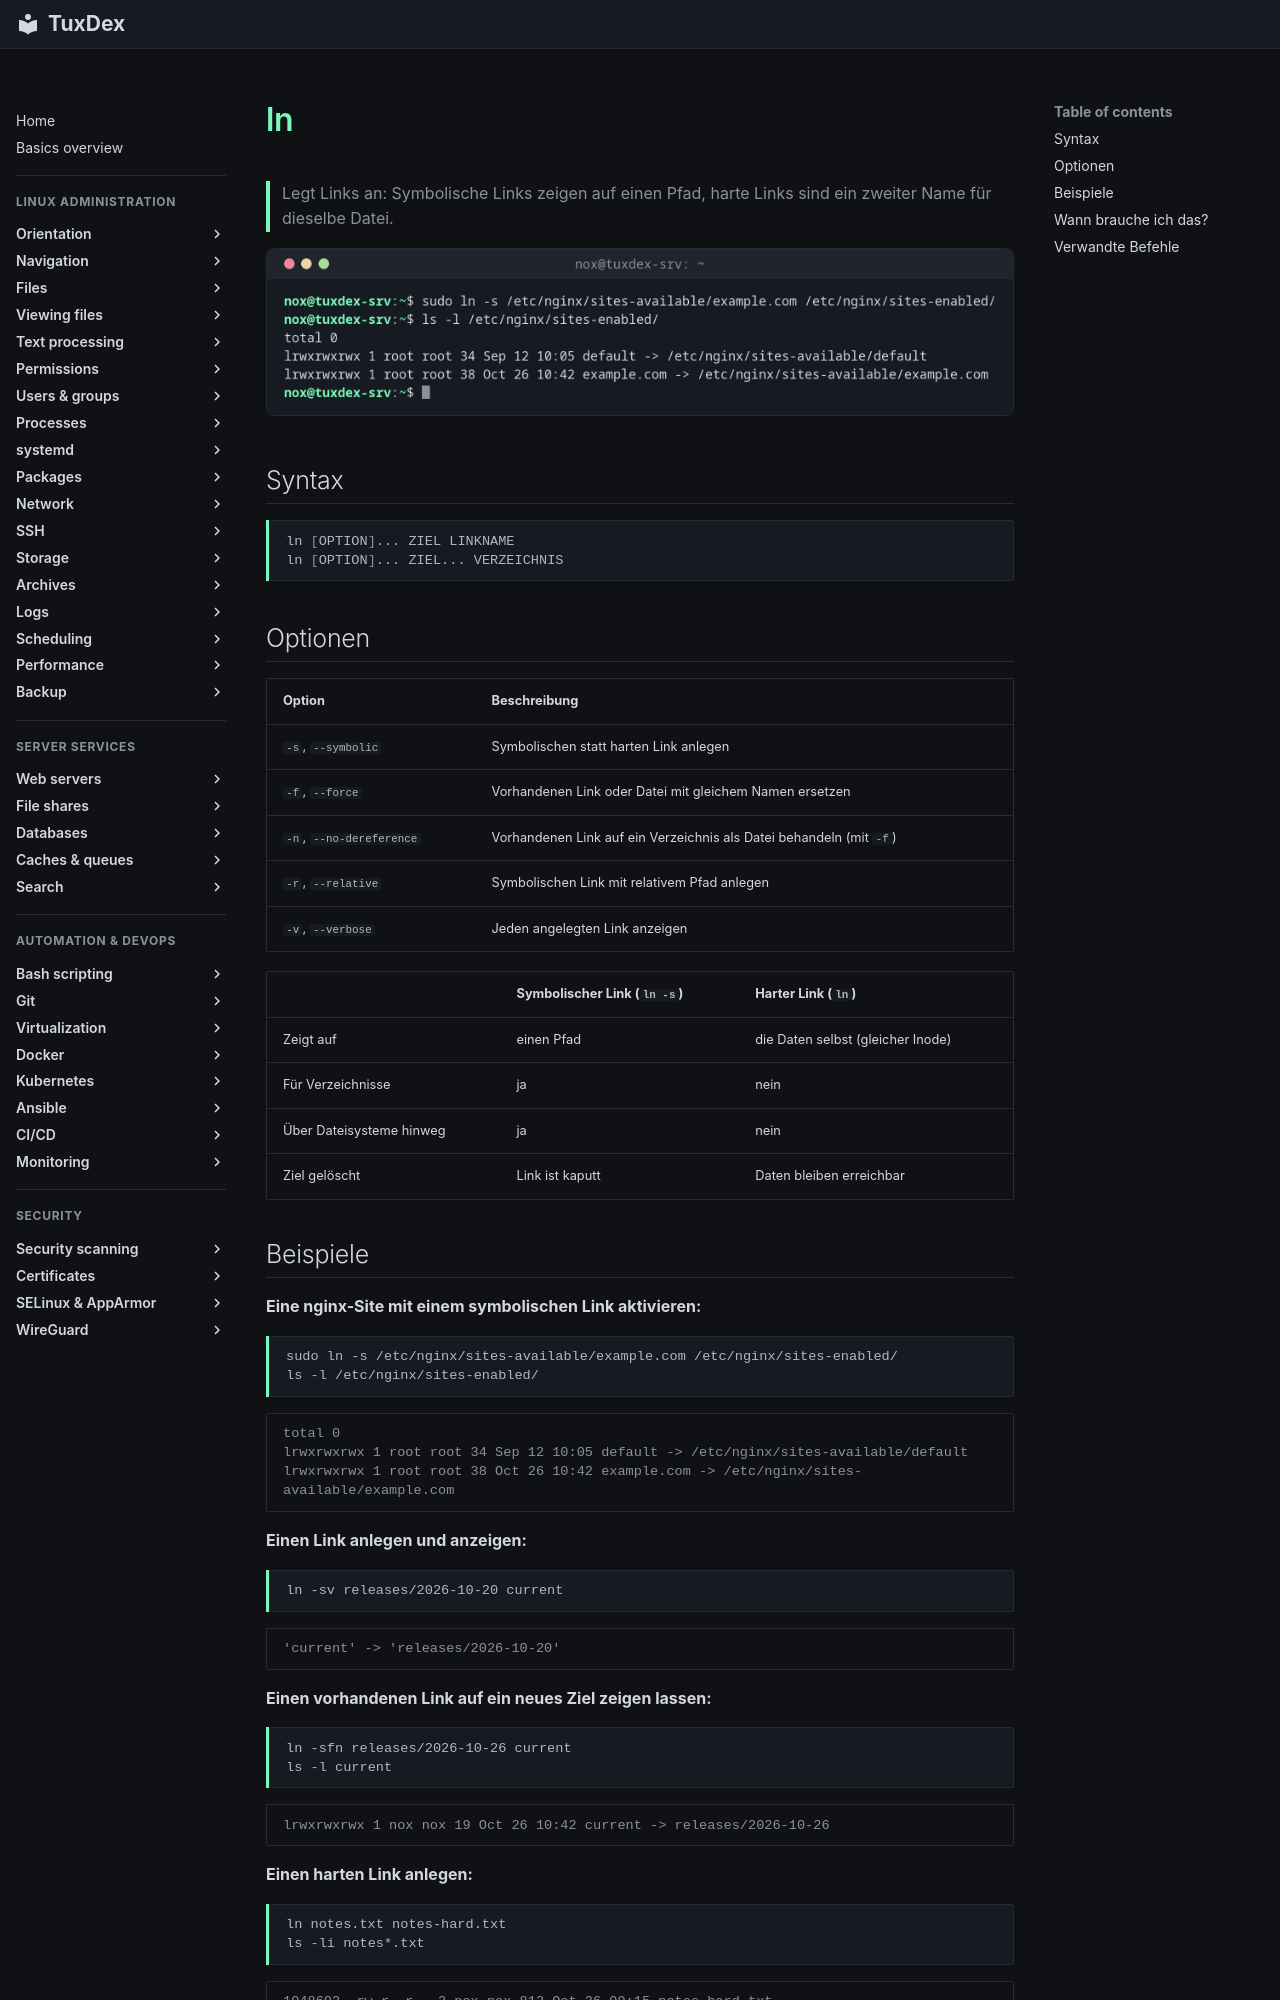

repository: Noxisan/tuxcodex · page: 03-files/ln.de/index.html · generator: mkdocs

# ln

> Legt Links an: Symbolische Links zeigen auf einen Pfad, harte Links sind ein zweiter Name für dieselbe Datei.

![ln output](../assets/screenshots/03-files/ln.png)

## Syntax

```bash
ln [OPTION]... ZIEL LINKNAME
ln [OPTION]... ZIEL... VERZEICHNIS
```

## Optionen

| Option | Beschreibung |
|--------|--------------|
| `-s`, `--symbolic` | Symbolischen statt harten Link anlegen |
| `-f`, `--force` | Vorhandenen Link oder Datei mit gleichem Namen ersetzen |
| `-n`, `--no-dereference` | Vorhandenen Link auf ein Verzeichnis als Datei behandeln (mit `-f`) |
| `-r`, `--relative` | Symbolischen Link mit relativem Pfad anlegen |
| `-v`, `--verbose` | Jeden angelegten Link anzeigen |

| | Symbolischer Link (`ln -s`) | Harter Link (`ln`) |
|---|-----------------------------|--------------------|
| Zeigt auf | einen Pfad | die Daten selbst (gleicher Inode) |
| Für Verzeichnisse | ja | nein |
| Über Dateisysteme hinweg | ja | nein |
| Ziel gelöscht | Link ist kaputt | Daten bleiben erreichbar |

## Beispiele

**Eine nginx-Site mit einem symbolischen Link aktivieren:**

```bash
sudo ln -s /etc/nginx/sites-available/example.com /etc/nginx/sites-enabled/
ls -l /etc/nginx/sites-enabled/
```

```text
total 0
lrwxrwxrwx 1 root root 34 Sep 12 10:05 default -> /etc/nginx/sites-available/default
lrwxrwxrwx 1 root root 38 Oct 26 10:42 example.com -> /etc/nginx/sites-available/example.com
```

**Einen Link anlegen und anzeigen:**

```bash
ln -sv releases/2026-10-20 current
```

```text
'current' -> 'releases/2026-10-20'
```

**Einen vorhandenen Link auf ein neues Ziel zeigen lassen:**

```bash
ln -sfn releases/2026-10-26 current
ls -l current
```

```text
lrwxrwxrwx 1 nox nox 19 Oct 26 10:42 current -> releases/2026-10-26
```

**Einen harten Link anlegen:**

```bash
ln notes.txt notes-hard.txt
ls -li notes*.txt
```

```text
1048602 -rw-r--r-- 2 nox nox 812 Oct 26 09:15 notes-hard.txt
1048602 -rw-r--r-- 2 nox nox 812 Oct 26 09:15 notes.txt
```

Beide Namen haben dieselbe Inode-Nummer (`1048602`), und der Linkzähler steht auf `2`.

**Ein kaputter symbolischer Link:**

```bash
ln -s /etc/app.conf app.conf
cat app.conf
```

```text
cat: app.conf: No such file or directory
```

Der Link existiert, sein Ziel `/etc/app.conf` aber nicht.
